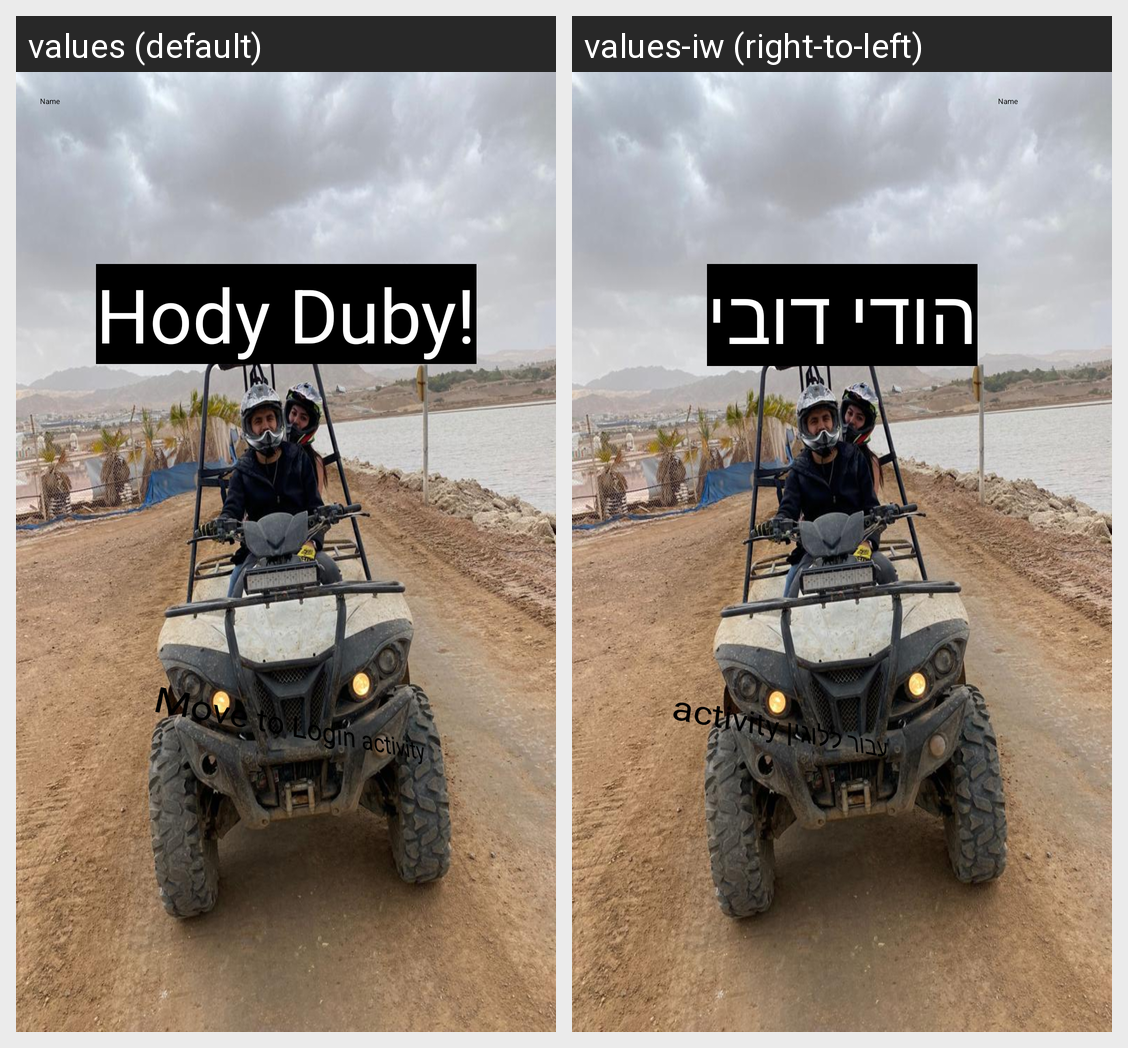

Locale-by-locale string values for the Android screen shown in this grid:
Android screen res/layout/activity_main.xml rendered under 2 locales, left to right: values (default), values-iw (right-to-left). Device: Nexus 5 (rendered at 1080×1920; each locale shown at half size, 540×960, under a caption strip naming it); theme Theme.First_app.
Strings drawn on this screen, with the default value and each locale's value (text and hints the layout hard-codes, and strings that could not be matched under every locale, appear in the picture but are not listed):

app_name
  values: Hody Duby!
  values-iw: הודי דובי

btn1_title
  values: Move to Login activity
  values-iw: עבור ללוגין activity
